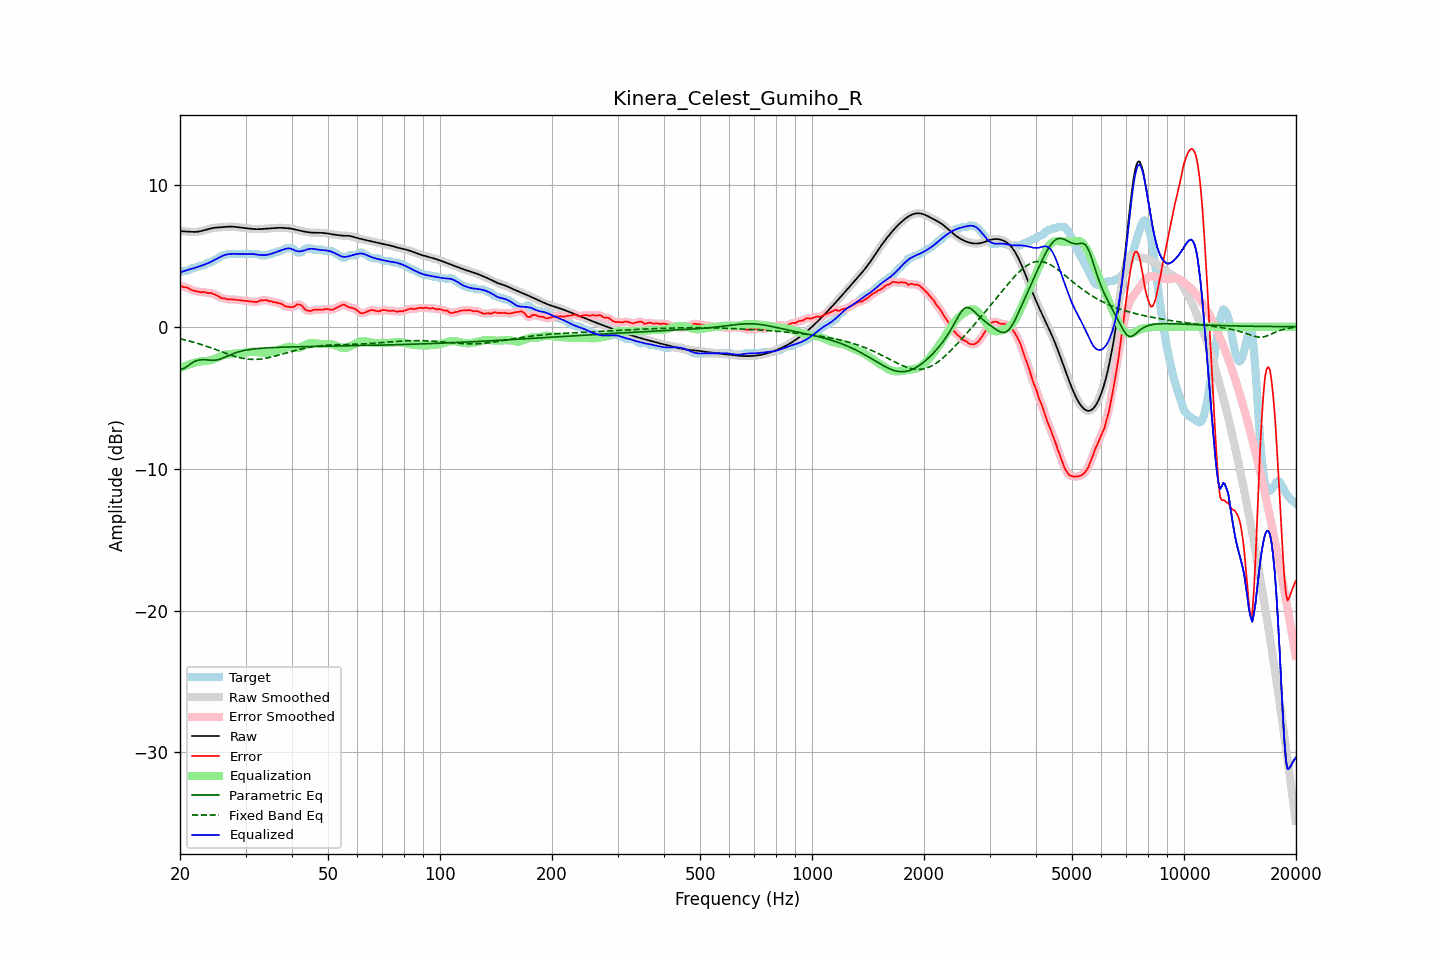

Source data for this figure (header and first rows):
frequency, raw, error, smoothed, error_smoothed, equalization, parametric_eq, fixed_band_eq, equalized_raw, equalized_smoothed, target
20.00, 6.73, 2.90, 6.73, 2.88, -2.91, -3.00, -0.85, 3.82, 3.82, 3.83
20.20, 6.73, 2.85, 6.73, 2.86, -2.86, -2.98, -0.88, 3.86, 3.86, 3.88
20.40, 6.72, 2.79, 6.72, 2.82, -2.82, -2.96, -0.90, 3.91, 3.90, 3.93
20.61, 6.72, 2.79, 6.72, 2.79, -2.77, -2.90, -0.93, 3.94, 3.94, 3.93
20.81, 6.71, 2.78, 6.71, 2.76, -2.73, -2.83, -0.96, 3.98, 3.98, 3.93
21.02, 6.70, 2.73, 6.70, 2.72, -2.69, -2.74, -0.98, 4.01, 4.01, 3.97
21.23, 6.69, 2.65, 6.69, 2.66, -2.65, -2.66, -1.01, 4.04, 4.04, 4.04
21.44, 6.68, 2.59, 6.68, 2.60, -2.61, -2.59, -1.04, 4.07, 4.07, 4.09
21.66, 6.68, 2.55, 6.68, 2.56, -2.57, -2.51, -1.08, 4.11, 4.11, 4.13
21.87, 6.68, 2.55, 6.68, 2.53, -2.54, -2.46, -1.11, 4.14, 4.14, 4.13
22.09, 6.68, 2.49, 6.68, 2.50, -2.51, -2.40, -1.14, 4.18, 4.18, 4.19
22.31, 6.70, 2.47, 6.70, 2.48, -2.48, -2.37, -1.17, 4.22, 4.22, 4.23
22.54, 6.71, 2.47, 6.71, 2.45, -2.46, -2.34, -1.21, 4.25, 4.25, 4.24
22.76, 6.74, 2.42, 6.74, 2.45, -2.45, -2.33, -1.24, 4.29, 4.29, 4.32
22.99, 6.76, 2.44, 6.76, 2.44, -2.43, -2.32, -1.28, 4.33, 4.33, 4.33
23.22, 6.80, 2.46, 6.80, 2.43, -2.43, -2.32, -1.32, 4.37, 4.37, 4.34
23.45, 6.83, 2.42, 6.83, 2.41, -2.41, -2.33, -1.36, 4.41, 4.41, 4.41
23.69, 6.86, 2.37, 6.86, 2.39, -2.40, -2.34, -1.40, 4.46, 4.46, 4.49
23.92, 6.89, 2.36, 6.89, 2.38, -2.39, -2.35, -1.43, 4.51, 4.51, 4.53
24.16, 6.92, 2.39, 6.92, 2.37, -2.36, -2.36, -1.48, 4.56, 4.56, 4.53
24.40, 6.95, 2.35, 6.95, 2.35, -2.33, -2.37, -1.52, 4.62, 4.62, 4.60
24.65, 6.96, 2.30, 6.96, 2.31, -2.28, -2.36, -1.56, 4.68, 4.68, 4.67
24.89, 6.98, 2.25, 6.98, 2.25, -2.24, -2.36, -1.60, 4.74, 4.74, 4.73
25.14, 6.99, 2.20, 6.99, 2.20, -2.19, -2.34, -1.64, 4.80, 4.80, 4.79
25.39, 7.00, 2.14, 7.00, 2.13, -2.14, -2.32, -1.68, 4.86, 4.86, 4.86
25.65, 7.01, 2.07, 7.01, 2.07, -2.09, -2.28, -1.73, 4.92, 4.92, 4.94
25.91, 7.02, 2.01, 7.02, 2.03, -2.04, -2.24, -1.77, 4.97, 4.97, 5.01
26.16, 7.02, 1.99, 7.02, 2.00, -2.00, -2.19, -1.81, 5.02, 5.02, 5.03
26.43, 7.03, 2.00, 7.03, 1.97, -1.97, -2.14, -1.85, 5.06, 5.06, 5.04
26.69, 7.04, 1.94, 7.04, 1.95, -1.95, -2.09, -1.89, 5.09, 5.09, 5.10
26.96, 7.05, 1.92, 7.05, 1.93, -1.94, -2.04, -1.93, 5.11, 5.11, 5.13
27.23, 7.05, 1.93, 7.05, 1.92, -1.93, -1.99, -1.97, 5.13, 5.13, 5.13
27.50, 7.05, 1.93, 7.05, 1.92, -1.92, -1.94, -2.01, 5.13, 5.13, 5.13
27.77, 7.05, 1.92, 7.05, 1.92, -1.91, -1.90, -2.05, 5.14, 5.14, 5.13
28.05, 7.04, 1.91, 7.04, 1.91, -1.90, -1.86, -2.08, 5.14, 5.14, 5.13
28.33, 7.03, 1.90, 7.03, 1.90, -1.90, -1.82, -2.11, 5.13, 5.13, 5.13
28.62, 7.02, 1.89, 7.02, 1.89, -1.89, -1.78, -2.15, 5.13, 5.13, 5.13
28.90, 7.00, 1.87, 7.00, 1.87, -1.87, -1.75, -2.17, 5.13, 5.13, 5.13
29.19, 6.99, 1.86, 6.99, 1.86, -1.86, -1.72, -2.20, 5.13, 5.13, 5.13
29.48, 6.97, 1.84, 6.97, 1.84, -1.85, -1.70, -2.22, 5.13, 5.13, 5.13
29.78, 6.96, 1.83, 6.96, 1.83, -1.83, -1.67, -2.25, 5.13, 5.13, 5.13
30.08, 6.94, 1.82, 6.94, 1.82, -1.81, -1.65, -2.26, 5.13, 5.13, 5.13
30.38, 6.93, 1.80, 6.93, 1.80, -1.80, -1.63, -2.28, 5.13, 5.13, 5.13
30.68, 6.92, 1.79, 6.92, 1.79, -1.78, -1.61, -2.29, 5.14, 5.14, 5.13
30.99, 6.91, 1.78, 6.91, 1.78, -1.77, -1.60, -2.30, 5.14, 5.13, 5.13
31.30, 6.89, 1.77, 6.89, 1.77, -1.76, -1.58, -2.30, 5.13, 5.13, 5.13
31.61, 6.88, 1.76, 6.88, 1.75, -1.77, -1.57, -2.30, 5.12, 5.12, 5.13
31.93, 6.88, 1.75, 6.88, 1.75, -1.78, -1.55, -2.30, 5.10, 5.10, 5.13
32.24, 6.88, 1.75, 6.88, 1.77, -1.79, -1.54, -2.30, 5.09, 5.09, 5.13
32.57, 6.88, 1.80, 6.88, 1.80, -1.81, -1.53, -2.29, 5.07, 5.07, 5.08
32.89, 6.88, 1.85, 6.88, 1.83, -1.83, -1.52, -2.28, 5.05, 5.05, 5.03
33.22, 6.89, 1.86, 6.89, 1.86, -1.84, -1.51, -2.26, 5.05, 5.05, 5.03
33.55, 6.90, 1.87, 6.90, 1.88, -1.85, -1.50, -2.25, 5.04, 5.04, 5.03
33.89, 6.90, 1.88, 6.90, 1.87, -1.86, -1.50, -2.23, 5.05, 5.05, 5.03
34.23, 6.91, 1.88, 6.91, 1.86, -1.85, -1.49, -2.21, 5.06, 5.06, 5.03
34.57, 6.92, 1.82, 6.92, 1.84, -1.83, -1.48, -2.18, 5.09, 5.09, 5.10
34.92, 6.93, 1.80, 6.93, 1.80, -1.81, -1.48, -2.16, 5.11, 5.11, 5.13
35.27, 6.94, 1.79, 6.94, 1.77, -1.79, -1.47, -2.13, 5.15, 5.15, 5.14
35.62, 6.94, 1.73, 6.94, 1.75, -1.76, -1.47, -2.10, 5.18, 5.18, 5.21
35.97, 6.95, 1.73, 6.95, 1.72, -1.73, -1.46, -2.07, 5.22, 5.22, 5.23
... 635 more rows
